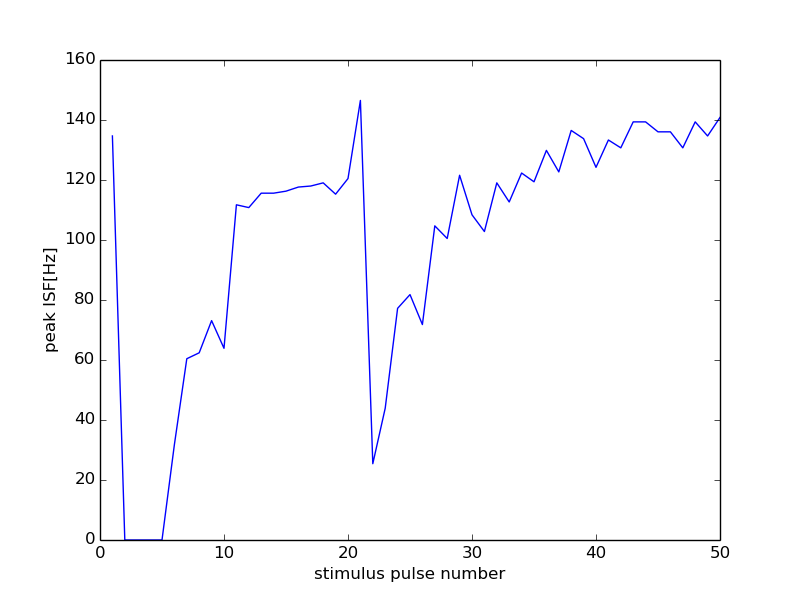

The table this chart was drawn from, first rows:
56000, 19500
0, 0
1, 134.7
2, 0
3, 0
4, 0
5, 0
6, 31.82
7, 60.42
8, 62.4
9, 73.13
10, 63.9
11, 111.7
12, 110.8
13, 115.6
14, 115.6
15, 116.3
16, 117.6
17, 118
18, 119
19, 115.3
20, 120.5
21, 146.5
22, 25.43
23, 43.91
24, 77.22
25, 81.8
26, 71.81
27, 104.7
28, 100.5
29, 121.6
30, 108.4
31, 102.8
32, 119
33, 112.7
34, 122.3
35, 119.4
36, 129.9
37, 122.7
38, 136.5
39, 133.8
40, 124.2
41, 133.3
42, 130.7
43, 139.4
44, 139.4
45, 136.1
46, 136.1
47, 130.7
48, 139.4
49, 134.7
50, 140.8
